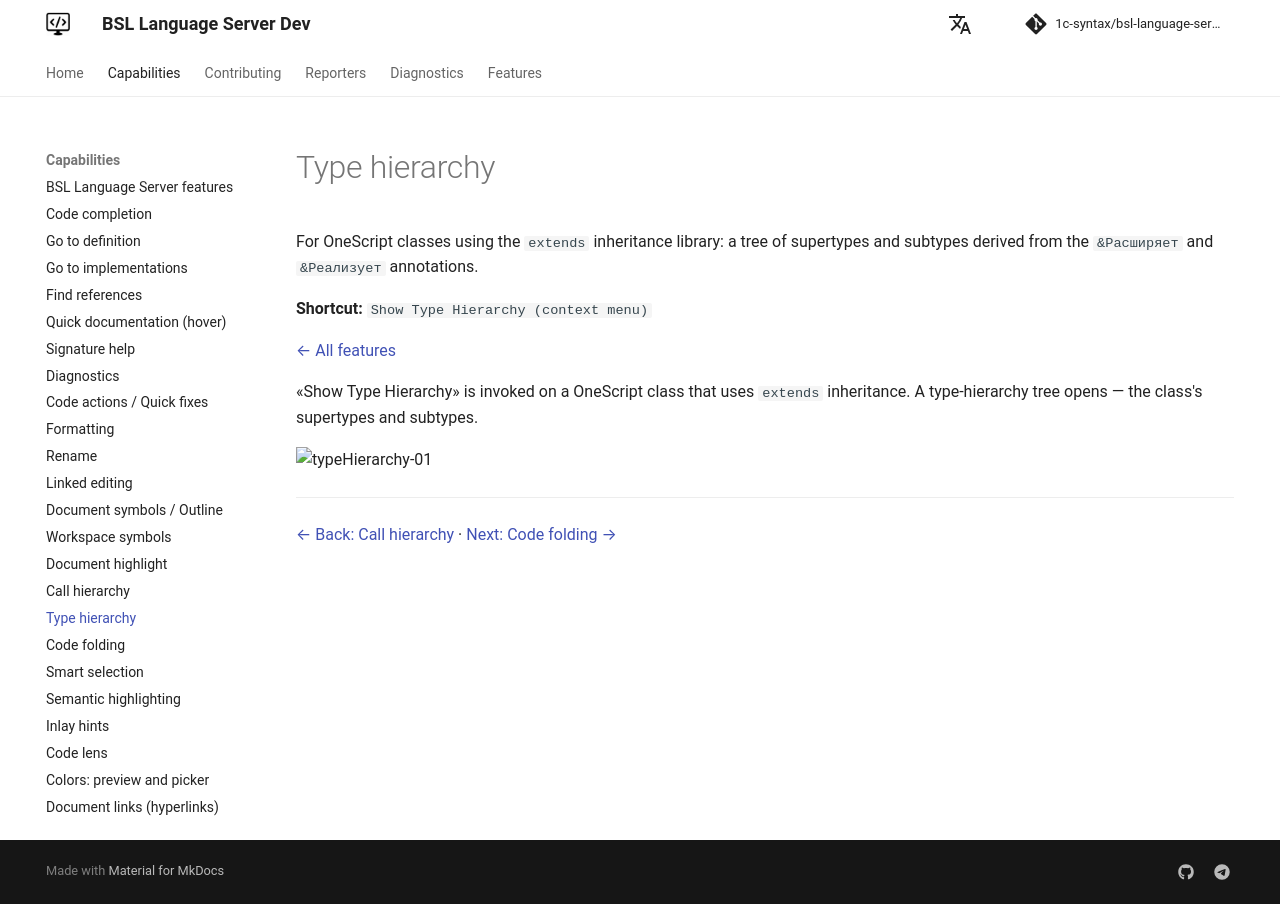

repository: 1c-syntax/bsl-language-server · page: dev/en/capabilities/typeHierarchy/index.html · generator: mkdocs

# Type hierarchy

For OneScript classes using the `extends` inheritance library: a tree of supertypes and subtypes derived from the `&Расширяет` and `&Реализует` annotations.

**Shortcut:** `Show Type Hierarchy (context menu)`

[← All features](index.md)

«Show Type Hierarchy» is invoked on a OneScript class that uses `extends` inheritance. A type-hierarchy tree opens — the class's supertypes and subtypes.

![typeHierarchy-01](https://github.com/user-attachments/assets/bc6a0349-00f4-4c7c-82ad-fe9390eec8ae)

---

[← Back: Call hierarchy](callHierarchy.md)  ·  [Next: Code folding →](folding.md)
